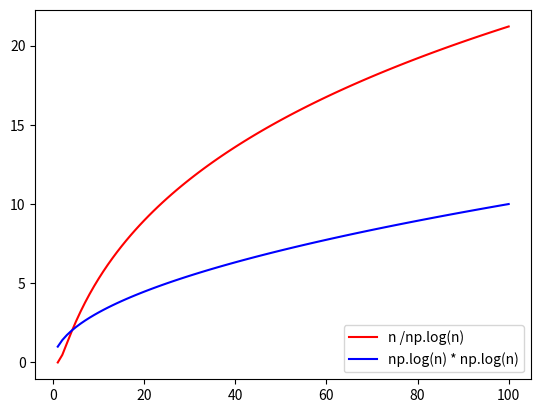

The script that saved this image:
import matplotlib.pyplot as plt
import numpy as np

n = np.linspace(1, 100, 100)
f = np.log(n) * np.log(n)
g = np.sqrt(n)

plt.figure()
plt.plot(n, f, 'r', label = 'n /np.log(n)')
plt.plot(n, g,  'b', label = 'np.log(n) * np.log(n)')
plt.legend(loc='lower right')
plt.show()
